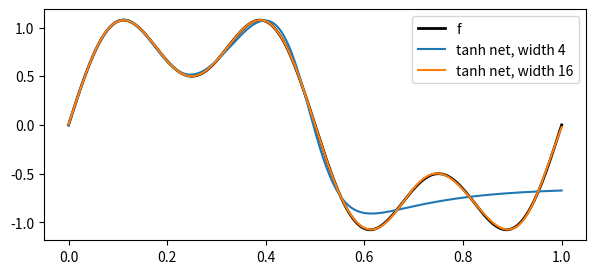
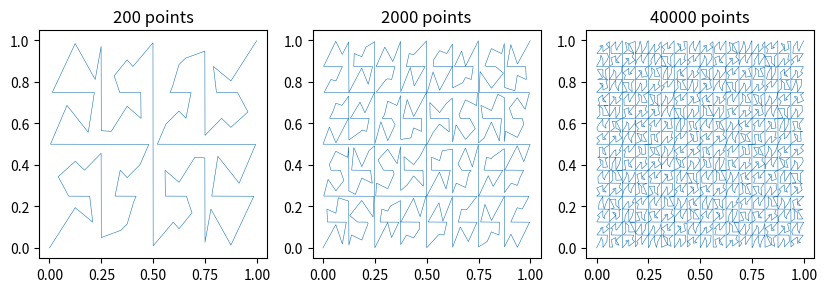
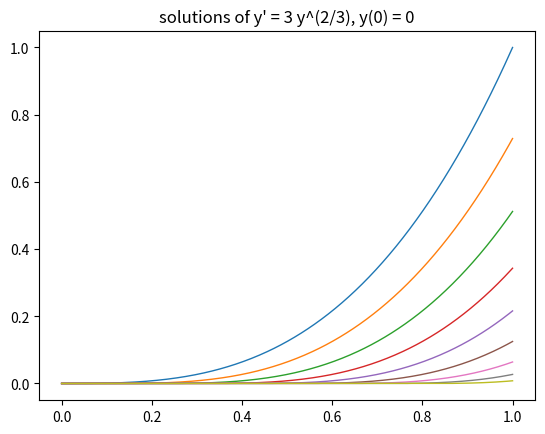

These figures' Python source, in order:
import numpy as np
import matplotlib.pyplot as plt

f = lambda x: np.sin(2 * np.pi * x) + 0.5 * np.sin(6 * np.pi * x)
xs = np.linspace(0, 1, 4001)
relu = lambda t: np.maximum(t, 0)

def relu_interpolant(N):
    b = np.arange(N) / N                       # knots 0, 1/N, ..., (N-1)/N
    y = f(np.arange(N + 1) / N)
    slopes = np.diff(y) * N                    # slope on each piece
    c = np.concatenate([[slopes[0]], np.diff(slopes)])   # change of slope at each knot
    return lambda x: y[0] + relu(x[:, None] - b[None, :]) @ c

for N in [4, 8, 16, 32, 64, 128]:
    err = np.max(np.abs(relu_interpolant(N)(xs) - f(xs)))
    print(f"N={N:4d} neurons: sup error {err:.2e}   error*N^2 = {err*N*N:.1f}")

rng = np.random.default_rng(0)
xt = np.linspace(0, 1, 400)[:, None]; yt = f(xt)

def train(width, steps=20000, lr=1e-2):
    W = rng.normal(0, 4, (1, width)); b = rng.normal(0, 2, width); c = rng.normal(0, 0.1, (width, 1)); c0 = 0.0
    params = [W, b, c]
    m = [np.zeros_like(p) for p in params]; v = [np.zeros_like(p) for p in params]
    for t in range(1, steps + 1):
        h = np.tanh(xt @ W + b); out = h @ c + c0; r = out - yt
        gc = h.T @ r / len(xt); gc0 = r.mean()
        gh = (r @ c.T) * (1 - h ** 2)
        gW = xt.T @ gh / len(xt); gb = gh.mean(0)
        for i, g in enumerate([gW, gb, gc]):     # Adam
            m[i] = 0.9 * m[i] + 0.1 * g; v[i] = 0.999 * v[i] + 0.001 * g * g
            params[i] -= lr * (m[i] / (1 - 0.9 ** t)) / (np.sqrt(v[i] / (1 - 0.999 ** t)) + 1e-8)
        c0 -= lr * gc0
    pred = lambda x: np.tanh(x[:, None] @ W + b) @ c + c0
    return pred

plt.figure(figsize=(7, 3)); plt.plot(xs, f(xs), "k", lw=2, label="f")
for width in [2, 4, 8, 16, 32]:
    pred = train(width)
    err = np.max(np.abs(pred(xs)[:, 0] - f(xs)))
    print(f"width {width:2d}: sup error after training {err:.3f}")
    if width in (4, 16): plt.plot(xs, pred(xs), label=f"tanh net, width {width}")
plt.legend(); plt.show()

import numpy as np
from scipy.stats import binom

def bernstein(f, n, x):
    k = np.arange(n + 1)
    return binom.pmf(k[None, :], n, x[:, None]) @ f(k / n)

xs = np.linspace(0, 1, 2001)
for name, f in [("|x-1/2|", lambda x: np.abs(x - 0.5)), ("sin(2 pi x)", lambda x: np.sin(2 * np.pi * x))]:
    for n in [10, 100, 1000]:
        err = np.max(np.abs(bernstein(f, n, xs) - f(xs)))
        print(f"{name:12s} n={n:5d}: sup error {err:.2e}   err*sqrt(n)={err*np.sqrt(n):.3f}   err*n={err*n:.3f}")

import numpy as np
t = np.linspace(-1, 1, 20001); p = np.zeros_like(t)
for n in range(1, 201):
    p = p + 0.5 * (t ** 2 - p ** 2)
    if n in (1, 5, 20, 100, 200):
        e = np.abs(t) - p
        print(f"n={n:3d}: max error {e.max():.4f} at |t|={abs(t[e.argmax()]):.4f}   bound 2/(en)={2/(np.e*n):.4f}   min error {e.min():.1e}")

import numpy as np
import matplotlib.pyplot as plt
D = 20

def ternary_digits(x):
    d = []
    for _ in range(D):
        x *= 3; k = min(int(x), 2); d.append(k); x -= k
    return d

def psi_digits(a):          # a: binary digits of a point of C
    u = sum(a[2 * k] * 2.0 ** -(k + 1) for k in range(D // 2))
    v = sum(a[2 * k + 1] * 2.0 ** -(k + 1) for k in range(D // 2))
    return np.array([u, v])

def Psi(x):
    d = ternary_digits(x)
    if 1 not in d:                         # x in C (to D digits)
        return psi_digits([k // 2 for k in d])
    i = d.index(1)                         # x lies in a gap removed at stage i+1
    alpha = sum(dk * 3.0 ** -(k + 1) for k, dk in enumerate(d[:i]))
    a_left = [k // 2 for k in d[:i]] + [0] + [1] * (D - i - 1)  # alpha + 3^-(i+1): left end of the gap = ...0222
    a_right = [k // 2 for k in d[:i]] + [1] + [0] * (D - i - 1) # right end = ...2000
    lo, hi = alpha + 3.0 ** -(i + 1), alpha + 2 * 3.0 ** -(i + 1)
    s = (x - lo) / (hi - lo)
    return (1 - s) * psi_digits(a_left) + s * psi_digits(a_right)

fig, ax = plt.subplots(1, 3, figsize=(10, 3.4))
for axis, m in zip(ax, [200, 2000, 40000]):
    P = np.array([Psi(x) for x in np.linspace(0, 1, m)])
    axis.plot(P[:, 0], P[:, 1], lw=0.4); axis.set_aspect("equal"); axis.set_title(f"{m} points")
plt.show()

rng = np.random.default_rng(2)
for h in [1e-2, 1e-3, 1e-4, 1e-5]:
    xs = rng.random(3000) * (1 - h)
    ratio = max(np.linalg.norm(Psi(x + h) - Psi(x)) for x in xs)
    print(f"h={h:.0e}: max |Psi(x+h)-Psi(x)| = {ratio:.2e},  / h = {ratio/h:.1e},  / h^(log2/log9) = {ratio/h**(np.log(2)/np.log(9)):.2f}")

import numpy as np
import matplotlib.pyplot as plt
f = lambda t, y: np.sqrt(min(abs(y), 1.0))

def euler(y0, n=10000):
    t = np.linspace(0, 1, n + 1); y = np.empty(n + 1); y[0] = y0
    for k in range(n):
        y[k + 1] = y[k] + f(t[k], y[k]) / n
    return t, y

for y0 in [0.0, 1e-12]:
    t, y = euler(y0)
    print(f"y0={y0:g}: y(1) = {y[-1]:.4f}   (t^2/4 at t=1 is 0.25)")

t = np.linspace(0, 1, 400)
for a in np.linspace(0, 0.8, 9):
    plt.plot(t, np.maximum(t - a, 0) ** 3, lw=1)
plt.title("solutions of y' = 3 y^(2/3), y(0) = 0"); plt.show()

import numpy as np, math
x = 1.0
for n in range(1, 10 ** 6 + 1):
    x = math.sin(x)
    if n in (10, 100, 10 ** 3, 10 ** 4, 10 ** 5, 10 ** 6):
        print(f"n={n:8d}: x_n = {x:.6e}   x_n*sqrt(n/3) = {x*math.sqrt(n/3):.5f}")
